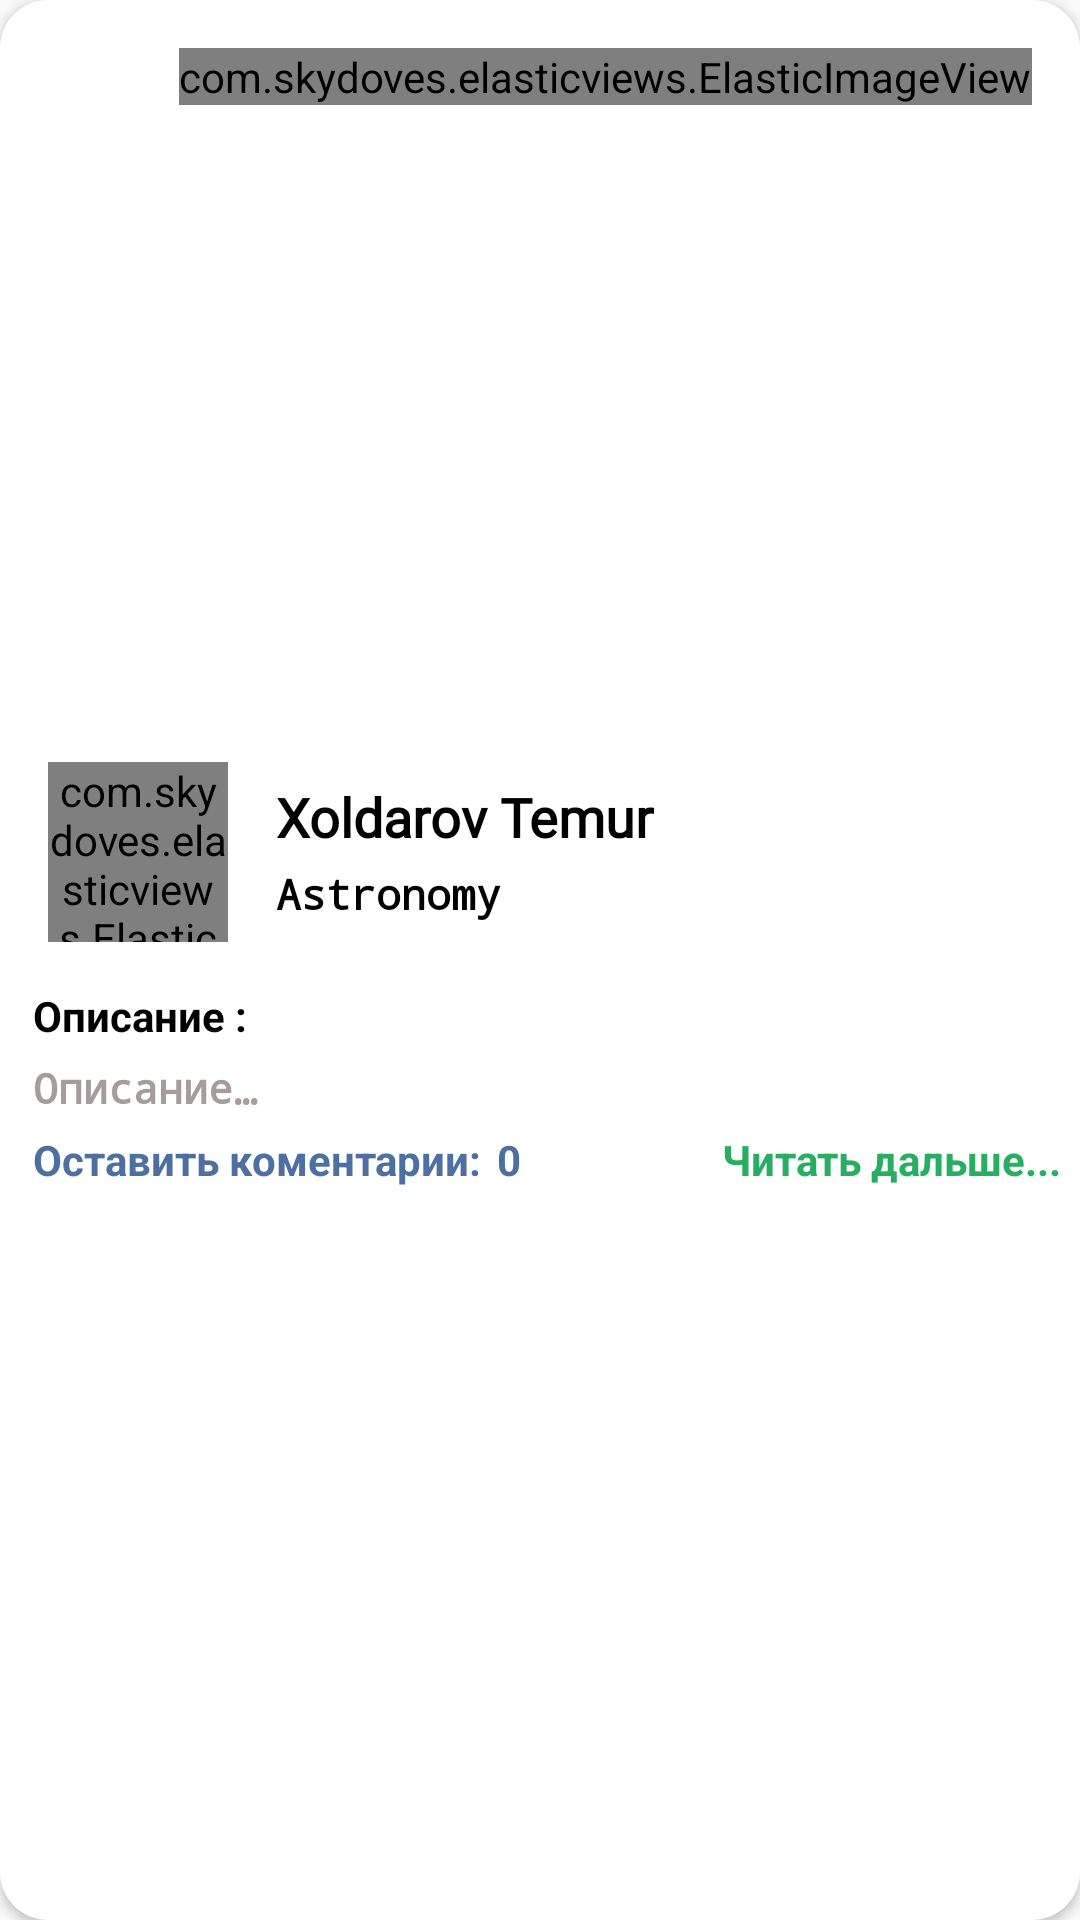

Here is an Android app screen rendered from its layout file. Give the layout XML and the strings, colors and styles it references.
<!-- AndroidManifest.xml: application theme Theme.MyOpinion -->
<!-- res/layout/item.xml -->
<?xml version="1.0" encoding="utf-8"?>
<androidx.constraintlayout.widget.ConstraintLayout xmlns:android="http://schemas.android.com/apk/res/android"
    xmlns:app="http://schemas.android.com/apk/res-auto"
    xmlns:tools="http://schemas.android.com/tools"
    android:layout_width="match_parent"
    android:layout_height="wrap_content"
    android:layout_margin="10dp"
    android:background="@drawable/success_dialog"
    android:clickable="true"
    android:elevation="2dp"
    android:focusable="true"
    tools:ignore="UnusedAttribute">

    <androidx.constraintlayout.widget.ConstraintLayout
        android:id="@+id/main_layout"
        android:layout_width="match_parent"
        android:layout_height="wrap_content"
        android:background="@drawable/success_dialog"
        android:clickable="true"
        android:focusable="true"
        android:padding="6dp"
        app:layout_constraintBottom_toBottomOf="parent"
        app:layout_constraintEnd_toEndOf="parent"
        app:layout_constraintStart_toStartOf="parent"
        app:layout_constraintTop_toTopOf="parent">

        <TextView
            android:id="@+id/layout"
            android:layout_width="wrap_content"
            android:layout_height="wrap_content"
            android:text="Читать дальше..."
            android:textColor="@color/green"
            android:textStyle="bold"
            app:layout_constraintBottom_toBottomOf="parent"
            app:layout_constraintEnd_toEndOf="parent" />

        <TextView
            android:id="@+id/writeCommentBtn"
            android:layout_width="wrap_content"
            android:layout_height="wrap_content"
            android:layout_margin="5dp"
            android:text="@string/addComment"
            android:textColor="@color/blueColor"
            android:textStyle="bold"
            app:layout_constraintStart_toStartOf="parent"
            app:layout_constraintTop_toBottomOf="@+id/tvDescription" />

        <TextView
            android:id="@+id/commentCount"
            android:layout_width="wrap_content"
            android:layout_height="wrap_content"
            android:layout_margin="5dp"
            android:text="0"
            android:textColor="@color/blueColor"
            android:textStyle="bold"
            app:layout_constraintBottom_toBottomOf="@+id/writeCommentBtn"
            app:layout_constraintStart_toEndOf="@+id/writeCommentBtn"
            app:layout_constraintTop_toTopOf="@+id/writeCommentBtn" />

        <androidx.constraintlayout.widget.Guideline
            android:id="@+id/guideline4"
            android:layout_width="match_parent"
            android:layout_height="match_parent"
            android:orientation="horizontal"
            app:layout_constraintGuide_begin="80dp" />

        <com.skydoves.elasticviews.ElasticImageView
            android:id="@+id/typeImageView"
            android:layout_width="60dp"
            android:layout_height="60dp"
            android:layout_margin="10dp"
            android:src="@drawable/astronomy"
            app:imageView_duration="300"
            app:layout_constraintBottom_toTopOf="@+id/guideline4"
            app:layout_constraintStart_toStartOf="parent"
            app:layout_constraintTop_toTopOf="parent" />

        <TextView
            android:id="@+id/tvAuthor"
            android:layout_width="0dp"
            android:layout_height="wrap_content"
            android:layout_marginStart="16dp"
            android:layout_marginTop="16dp"
            android:ellipsize="end"
            android:fontFamily="@font/font_monserat"
            android:maxLines="1"
            android:text="Xoldarov Temur"
            android:textColor="@color/black"
            android:textSize="18sp"
            android:textStyle="bold"
            app:layout_constraintStart_toEndOf="@+id/typeImageView"
            app:layout_constraintTop_toTopOf="parent"
            app:layout_constraintWidth_percent="0.6" />

        <TextView
            android:id="@+id/tvType"
            android:layout_width="wrap_content"
            android:layout_height="wrap_content"
            android:layout_marginStart="16dp"
            android:layout_marginTop="4dp"
            android:fontFamily="monospace"
            android:text="Astronomy"
            android:textColor="@color/black"
            android:textStyle="bold"
            app:layout_constraintBottom_toTopOf="@+id/guideline4"
            app:layout_constraintStart_toEndOf="@+id/typeImageView"
            app:layout_constraintTop_toBottomOf="@+id/tvAuthor"
            app:layout_constraintVertical_bias="0.0" />

        <TextView
            android:id="@+id/tv"
            android:layout_width="wrap_content"
            android:layout_height="wrap_content"
            android:layout_margin="5dp"
            android:text="@string/short_description"
            android:textColor="@color/black"
            android:textStyle="bold"
            app:layout_constraintStart_toStartOf="parent"
            app:layout_constraintTop_toTopOf="@+id/guideline4" />

        
        <TextView
            android:id="@+id/tvDescription"
            android:layout_width="wrap_content"
            android:layout_height="wrap_content"
            android:layout_margin="5dp"
            android:fontFamily="monospace"
            android:text="@string/decription"
            android:textColor="#A69C9C"
            android:textStyle="bold"
            app:layout_constraintStart_toStartOf="parent"
            app:layout_constraintTop_toBottomOf="@+id/tv" />


    </androidx.constraintlayout.widget.ConstraintLayout>

    <com.skydoves.elasticviews.ElasticImageView
        android:id="@+id/editBtn"
        android:layout_width="wrap_content"
        android:layout_height="wrap_content"
        android:layout_marginTop="16dp"
        android:layout_marginEnd="16dp"
        android:background="@drawable/edit_icon_style"
        android:src="@drawable/ic_baseline_edit_24"
        app:layout_constraintEnd_toEndOf="parent"
        app:layout_constraintTop_toTopOf="parent"
        app:tint="@color/green" />

</androidx.constraintlayout.widget.ConstraintLayout>
<!-- resources referenced by this layout -->
<resources>
  <color name="black">#FF000000</color>
  <color name="blueColor">#4D6FA2</color>
  <color name="green">#27ae61</color>
  <!-- drawable astronomy: png bitmap (drawable-v24, 46970 bytes) -->
  <!-- drawable edit_icon_style (drawable) -->
  <?xml version="1.0" encoding="utf-8"?>
  <selector xmlns:android="http://schemas.android.com/apk/res/android">
      <item android:state_pressed="false">
          <shape android:shape="rectangle">
              <stroke android:color="@color/white"/>
              <corners android:radius="180dp"/>
          </shape>
      </item>
  
      <item android:state_pressed="true">
          <shape android:shape="rectangle">
              <stroke android:color="@color/white"/>
              <corners android:radius="180dp"/>
          </shape>
      </item>
  
      <item android:state_enabled="true">
          <shape android:shape="rectangle">
              <stroke android:color="@color/white"/>
              <corners android:radius="180dp"/>
          </shape>
      </item>
  
  </selector>
  <!-- drawable success_dialog (drawable) -->
  <?xml version="1.0" encoding="utf-8"?>
  <selector xmlns:android="http://schemas.android.com/apk/res/android">
      <item android:state_pressed="false">
          <shape android:shape="rectangle">
              <solid android:color="@color/white"/>
              <corners android:radius="16dp"/>
          </shape>
      </item>
  
      <item android:state_pressed="true">
          <shape android:shape="rectangle">
              <solid android:color="@color/def_color"/>
              <corners android:radius="16dp"/>
          </shape>
      </item>
  
      <item android:state_enabled="true">
          <shape android:shape="rectangle">
              <solid android:color="@color/white"/>
              <corners android:radius="16dp"/>
          </shape>
      </item>
  
  </selector>
  <string name="addComment">Оставить коментарии:</string>
  <string name="decription">Описание…</string>
  <string name="short_description">Описание : </string>
  <style name="Theme.MyOpinion" parent="Theme.MaterialComponents.DayNight.NoActionBar.Bridge">
          
          <item name="colorPrimary">@color/clubHouse</item>
          <item name="colorPrimaryVariant">@color/clubHouse</item>
          <item name="colorOnPrimary">@color/white</item>
          <item name="statusBarBackground">@color/black</item>
          <item name="colorSecondary">@color/teal_200</item>
          <item name="colorSecondaryVariant">@color/teal_700</item>
          <item name="android:statusBarColor" tools:ignore="NewApi">@color/clubHouse</item>
          <item name="android:windowLightStatusBar" tools:ignore="NewApi">true</item>
  
          <item name="android:navigationBarColor" tools:targetApi="lollipop">@color/clubHouse</item>
          <item name="android:windowLightNavigationBar" tools:ignore="NewApi">true</item>
  
      </style>
  <color name="white">#FFFFFFFF</color>
  <color name="def_color">#F8F5F5</color>
  <color name="clubHouse">#F1EFE3 </color>
  <color name="teal_200">#FF03DAC5</color>
  <color name="teal_700">#FF018786</color>
</resources>
